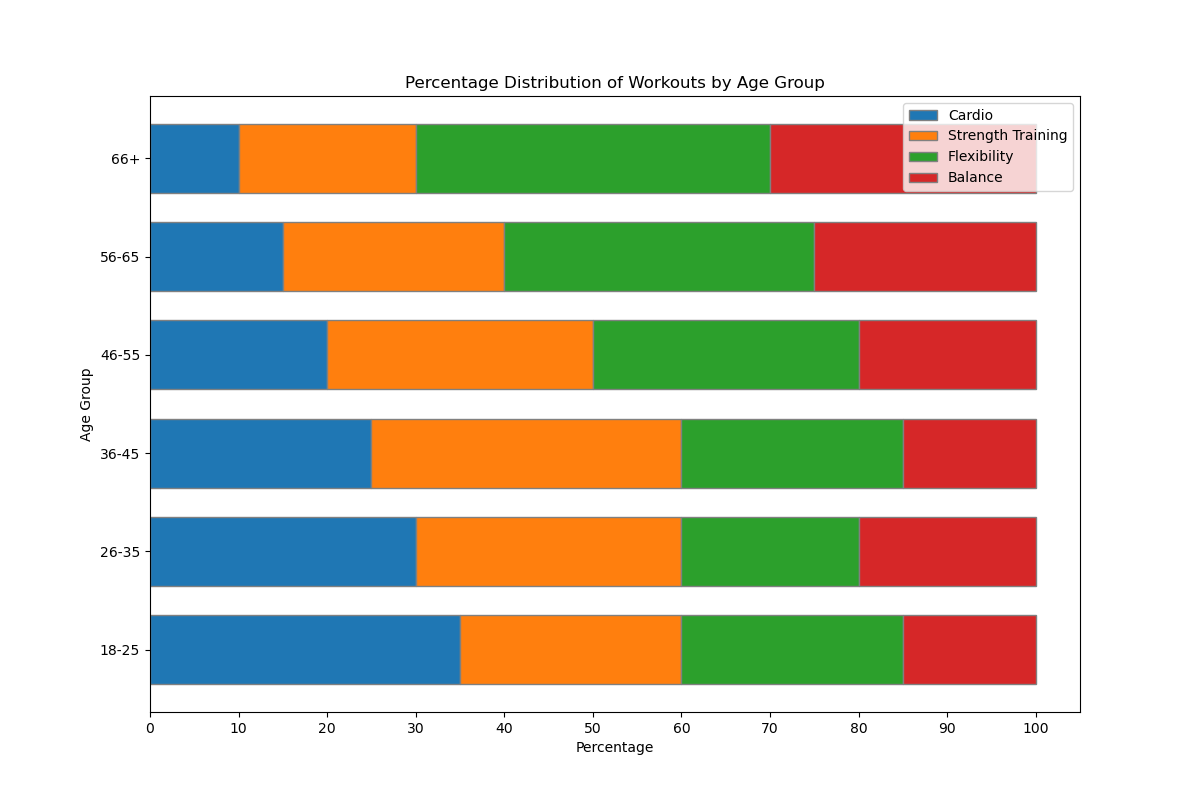

Source data for this figure (header and first rows):
Age Group, Cardio, Strength Training, Flexibility, Balance
18-25, 35, 25, 25, 15
26-35, 30, 30, 20, 20
36-45, 25, 35, 25, 15
46-55, 20, 30, 30, 20
56-65, 15, 25, 35, 25
66+, 10, 20, 40, 30
